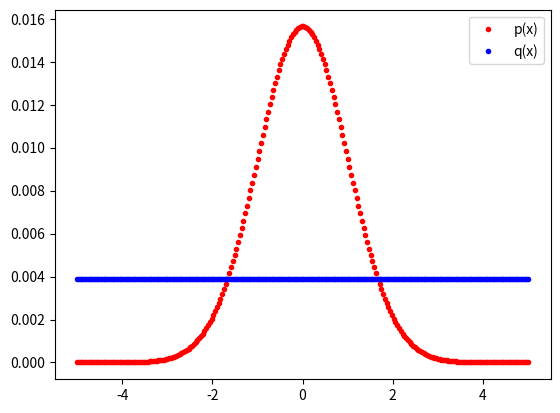
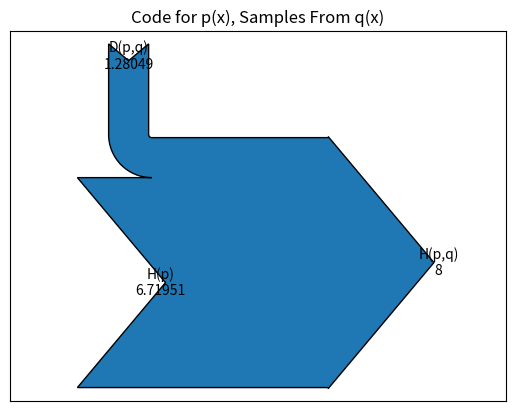
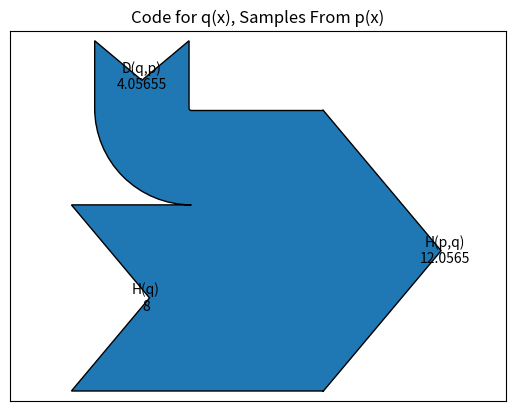

Recreate these plots in Python, in order.
import numpy as np
import matplotlib.pyplot as plt
from matplotlib import sankey
#region Define distributions as well as the Kullback-Leibler distance.
Norm=lambda x,mu,sigma: 1/np.sqrt(2.0*np.pi*sigma**2) * np.exp(-(x-mu)**2 / (2.0*sigma**2))
Uniform = lambda x: 1/np.sum(x)
Dkl=lambda p,q: np.sum(p*np.log2(p/q))
#endregion

#region Create discrete probability distributions to work with.
N=256              # Number of discrete samples.
x=np.linspace(-5,5,N)
p=Norm(x, 0, 1)     # Sampled continuous distribution.
p=p/np.sum(p)       # Normalization.  The sum of the discrete probability distribution should be one.
# q=Norm(x, 0.5, 0.2)     # Sampled continuous distribution.
q=1/N * np.ones(N)     # Sampled continuous distribution.
q=q/np.sum(q)       # Normalization.  The sum of the discrete probability distribution should be one.
#endregion

#region Compute entropies for each distribution (in bits).
Entropy = lambda z: -np.sum(z*np.log2(z))
Hp = Entropy(p)
Hq = Entropy(q)
#endregion

#region Compute the KL distance from p->q and q->p.
Dkl_pq = Dkl(p,q)
Dkl_qp = Dkl(q,p)
#endregion

#region Compute entropy of one distribution using the code of the other.
Hp_new = Hq + Dkl_qp
Hq_new = Hp + Dkl_pq
print('Entropy H(p)\t\tEntropy H(q)\t\tDkl(p,q)\t\tDkl(q,p)')
print('%6.4f\t\t\t\t%6.4f\t\t\t\t%6.4f\t\t\t%6.4f\n\n'%(Hp,Hq,Dkl_pq,Dkl_qp))

Hpq1=Hp + Dkl_pq
Hpq2=Hq + Dkl_qp
print('Computed Cross Entropy H(p,q) = H(p)+Dkl(p,q): %6.4f'%Hpq1)
print('Computed Cross Entropy H(p,q) = H(q)+Dkl(q,p): %6.4f'%Hpq2)
#endregion

#region Display probability plots of distributions.
plt.plot(x,p,'.r',label='p(x)')
plt.plot(x,q,'.b',label='q(x)')
plt.legend()
#endregion

#region Display Sankey plot of computations.
S1 = sankey.Sankey()
S1.add(flows=[-Hpq1,Hp,Dkl_pq],
       orientations=[0,0,1],
       labels=['H(p,q)','H(p)','D(p,q)'],
       pathlengths=[5,1,3])
S1.finish()
plt.title('Code for p(x), Samples From q(x)')
S2 = sankey.Sankey()
S2.add(flows=[-Hpq2,Hq,Dkl_qp],
       orientations=[0,0,1],
       labels=['H(p,q)','H(q)','D(q,p)'],
       pathlengths=[5,1,3])
S2.finish()
plt.title('Code for q(x), Samples From p(x)')
plt.show()
#endregion
